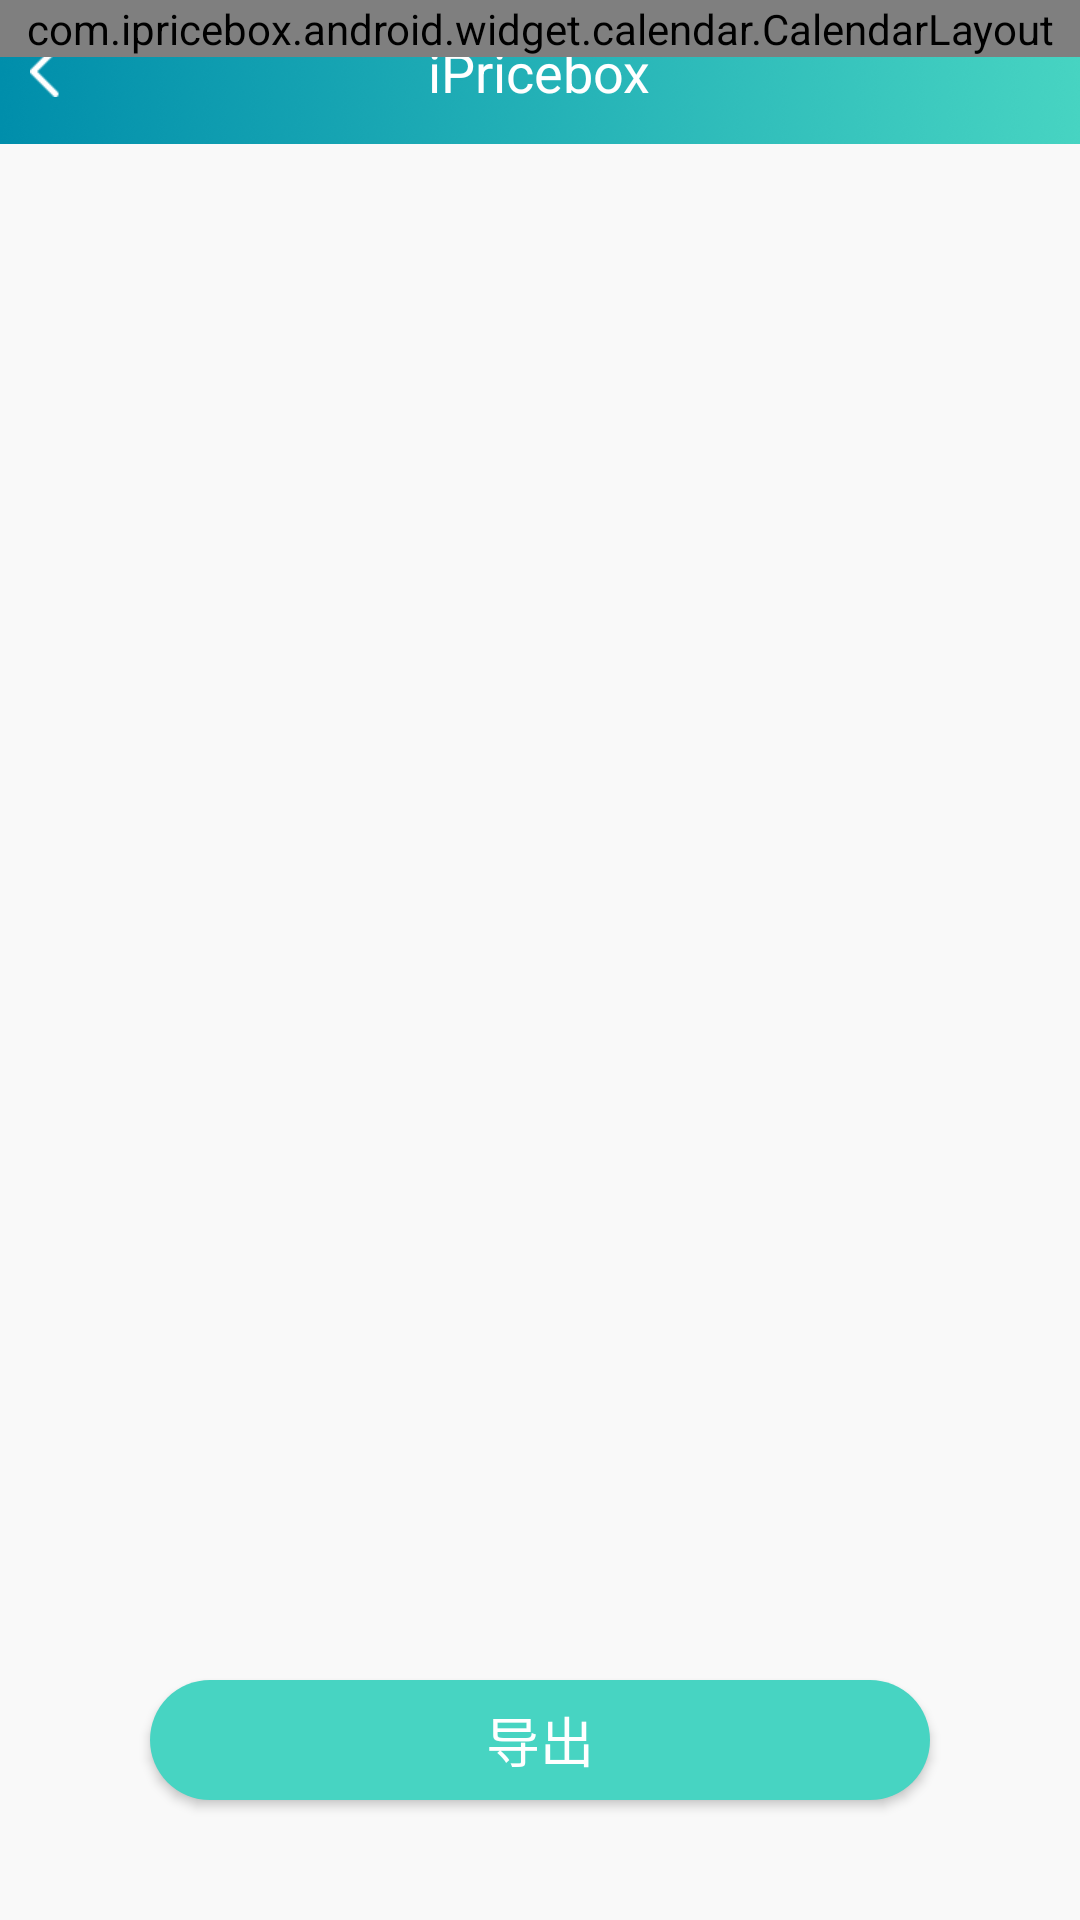

Write the Android layout XML for this screen, with the resource values it uses.
<!-- AndroidManifest.xml: application theme AppTheme -->
<!-- res/layout/ac_chart_export.xml -->
<?xml version="1.0" encoding="utf-8"?>
<RelativeLayout xmlns:android="http://schemas.android.com/apk/res/android"
                android:layout_width="match_parent"
                android:layout_height="match_parent"
                android:id="@+id/root"
                android:background="@color/colorBackground"
                android:orientation="vertical">


    <include layout="@layout/layout_common_title_bar"></include>


    <com.ipricebox.android.widget.calendar.CalendarLayout
        android:layout_width="match_parent"
        android:layout_height="wrap_content">
    </com.ipricebox.android.widget.calendar.CalendarLayout>


    <Button
        android:id="@+id/btn_export"
        android:layout_width="match_parent"
        android:layout_height="40dp"
        android:layout_alignParentBottom="true"
        android:layout_marginBottom="40dp"
        android:layout_marginLeft="50dp"
        android:layout_marginRight="50dp"
        android:background="@drawable/btn_app_radius_n"
        android:text="导出"
        android:textColor="@color/colorWhite"
        android:textSize="18sp"/>

</RelativeLayout>
<!-- res/layout/layout_common_title_bar.xml (included above) -->
<?xml version="1.0" encoding="utf-8"?>
<RelativeLayout xmlns:android="http://schemas.android.com/apk/res/android"
                android:layout_width="fill_parent"
                android:layout_height="48dp"
                android:layout_gravity="top">

    <RelativeLayout
        android:id="@+id/rl_common_titlebar"
        android:layout_width="fill_parent"
        android:layout_height="fill_parent"
        android:background="@drawable/bg_status_bar"
        android:paddingLeft="10dp"
        android:paddingRight="10dp">

        <RelativeLayout
            android:id="@+id/rl_title_bar_left"
            android:layout_width="100dp"
            android:layout_height="fill_parent"
            android:layout_alignParentLeft="true"
            android:layout_centerVertical="true"
            android:clickable="true"
            android:focusable="true">

            <TextView
                android:id="@+id/tv_title_bar_left"
                android:layout_width="wrap_content"
                android:layout_height="wrap_content"
                android:layout_centerVertical="true"
                android:drawablePadding="5dp"
                android:duplicateParentState="true"
                android:textColor="@color/colorWhite"
                android:textSize="18dp"/>

            <ImageView
                android:id="@+id/iv_title_bar_left"
                android:layout_width="wrap_content"
                android:layout_height="wrap_content"
                android:layout_alignParentLeft="true"
                android:layout_centerVertical="true"
                android:background="@drawable/icon_common_back"
                android:duplicateParentState="true"
                android:visibility="visible"
                />
        </RelativeLayout>

        <TextView
            android:id="@+id/tv_main_title"
            android:layout_width="wrap_content"
            android:layout_height="wrap_content"
            android:layout_centerHorizontal="true"
            android:layout_centerVertical="true"
            android:text="@string/app_name"
            android:textColor="@color/colorWhite"
            android:textSize="18dp"/>

        <RelativeLayout
            android:id="@+id/rl_title_bar_right"
            android:layout_width="100dp"
            android:layout_height="fill_parent"
            android:layout_alignParentRight="true"
            android:layout_centerVertical="true"
            android:clickable="true"
            android:focusable="true">

            <TextView
                android:id="@+id/tv_title_bar_right"
                android:layout_width="wrap_content"
                android:layout_height="wrap_content"
                android:layout_alignParentRight="true"
                android:layout_centerVertical="true"
                android:duplicateParentState="true"
                android:textColor="@color/colorWhite"
                android:textSize="15dp"/>

            <ImageView
                android:id="@+id/iv_title_bar_right"
                android:layout_width="wrap_content"
                android:layout_height="wrap_content"
                android:layout_alignParentRight="true"
                android:layout_centerVertical="true"
                android:duplicateParentState="true"/>
        </RelativeLayout>
    </RelativeLayout>

</RelativeLayout>
<!-- resources referenced by this layout -->
<resources>
  <color name="colorBackground">#f9f9f9</color>
  <color name="colorWhite">#FFFFFF</color>
  <!-- drawable bg_status_bar: png bitmap (drawable-xhdpi, 59059 bytes) -->
  <!-- drawable btn_app_radius_n (drawable) -->
  <?xml version="1.0" encoding="utf-8"?>
  <shape xmlns:android="http://schemas.android.com/apk/res/android"
      android:shape="rectangle" >
      <solid android:color="@color/colorApp" />
      <corners android:radius="100dip" />
  
  </shape>
  <!-- drawable icon_common_back: png bitmap (drawable-xhdpi, 226 bytes) -->
  <string name="app_name">iPricebox</string>
  <style name="AppTheme" parent="Theme.AppCompat.Light.DarkActionBar">
          
          <item name="colorPrimary">@color/colorPrimary</item>
          <item name="colorPrimaryDark">@color/colorPrimaryDark</item>
          <item name="colorAccent">@color/colorAccent</item>
          <item name="windowActionBar">false</item>
          <item name="windowNoTitle">true</item>
      </style>
  <color name="colorApp">#47d4c2</color>
  <color name="colorPrimary">@color/colorApp</color>
  <color name="colorPrimaryDark">@color/colorApp</color>
  <color name="colorAccent">@color/colorApp</color>
</resources>
